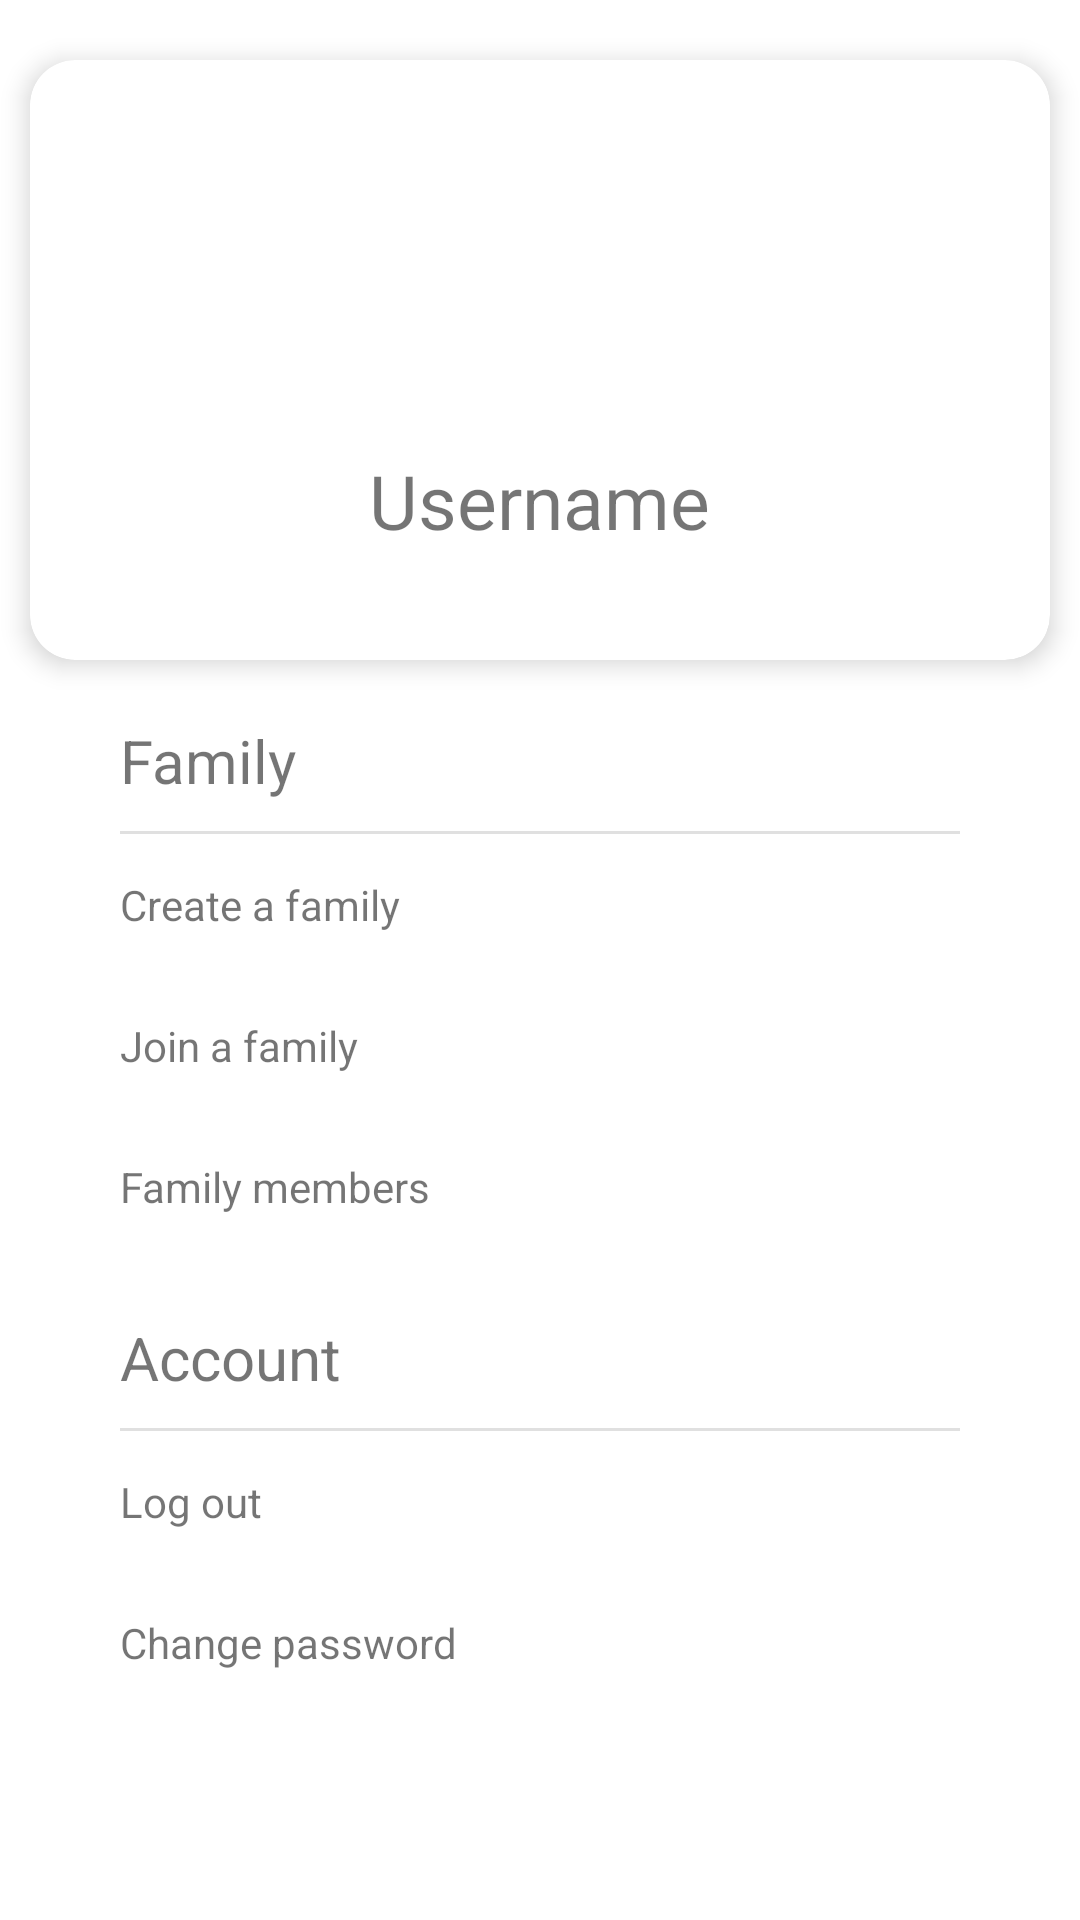

Write the Android layout XML for this screen, with the resource values it uses.
<!-- AndroidManifest.xml: application theme Theme.App -->
<!-- res/layout/fragment_user_profile.xml -->
<?xml version="1.0" encoding="utf-8"?>
<androidx.constraintlayout.widget.ConstraintLayout xmlns:android="http://schemas.android.com/apk/res/android"
    xmlns:app="http://schemas.android.com/apk/res-auto"
    xmlns:tools="http://schemas.android.com/tools"
    android:layout_width="match_parent"
    android:layout_height="match_parent"
    tools:context=".view.profile.UserProfileFragment">


    <androidx.core.widget.NestedScrollView
        android:layout_width="match_parent"
        android:layout_height="match_parent"
        app:layout_constrainedHeight="true"
        app:layout_constraintBottom_toBottomOf="parent"
        app:layout_constraintEnd_toEndOf="parent"
        app:layout_constraintStart_toStartOf="parent"
        app:layout_constraintTop_toTopOf="parent">





        <LinearLayout
            android:layout_width="match_parent"
            android:layout_height="wrap_content"
            android:orientation="vertical">

            <com.google.android.material.card.MaterialCardView
                android:id="@+id/Profile_UserCard"
                style="?attr/materialCardViewFilledStyle"
                android:layout_width="340dp"
                android:layout_height="200dp"
                android:layout_marginTop="20dp"
                android:layout_gravity="center_horizontal"
                android:backgroundTint="@color/white"
                app:cardCornerRadius="15dp"
                app:cardElevation="5dp">

                <LinearLayout
                    android:layout_width="match_parent"
                    android:layout_height="wrap_content"
                    android:layout_marginVertical="30dp"
                    android:orientation="vertical">

                    <ImageView
                        android:id="@+id/Profile_Avatar"
                        android:layout_width="80dp"
                        android:layout_height="80dp"
                        android:layout_gravity="center_horizontal"
                        app:srcCompat="@drawable/ic_account" />

                    <TextView
                        android:layout_width="wrap_content"
                        android:layout_height="wrap_content"
                        android:layout_gravity="center_horizontal"
                        android:layout_marginTop="20dp"
                        android:text="Username"
                        android:textSize="25dp" />
                </LinearLayout>
            </com.google.android.material.card.MaterialCardView>


            <LinearLayout
                android:layout_width="match_parent"
                android:layout_height="wrap_content"
                android:layout_marginTop="20dp"
                android:layout_marginHorizontal="40dp"
                android:orientation="vertical">

                <TextView
                    android:layout_width="wrap_content"
                    android:layout_height="wrap_content"
                    android:layout_gravity="center_vertical"
                    android:text="Family"
                    android:textFontWeight="600"
                    android:textSize="20dp" />

                <com.google.android.material.divider.MaterialDivider
                    android:layout_width="match_parent"
                    android:layout_height="wrap_content"
                    android:layout_marginTop="10dp" />

                <LinearLayout
                    android:id="@+id/Profile_CreateFamilyLayout"
                    android:layout_width="match_parent"
                    android:layout_height="wrap_content"
                    android:clickable="true"
                    android:focusable="true"
                    android:orientation="horizontal">

                    <TextView
                        android:layout_width="wrap_content"
                        android:layout_height="wrap_content"
                        android:layout_marginVertical="14dp"
                        android:text="Create a family" />

                    <TextView
                        android:layout_width="0dp"
                        android:layout_height="0dp"
                        android:layout_weight="1" />

                    <ImageView
                        android:layout_width="wrap_content"
                        android:layout_height="wrap_content"
                        android:layout_gravity="center_vertical"
                        android:layout_marginHorizontal="2dp"
                        app:srcCompat="@drawable/ic_keyboard_arrow_right_24" />

                </LinearLayout>

                <LinearLayout
                    android:id="@+id/Profile_JoinFamilyLayout"
                    android:layout_width="match_parent"
                    android:layout_height="wrap_content"
                    android:clickable="true"
                    android:focusable="true"
                    android:orientation="horizontal">

                    <TextView
                        android:layout_width="wrap_content"
                        android:layout_height="wrap_content"
                        android:layout_marginVertical="14dp"
                        android:text="Join a family" />

                    <TextView
                        android:layout_width="0dp"
                        android:layout_height="0dp"
                        android:layout_weight="1" />

                    <ImageView
                        android:layout_width="wrap_content"
                        android:layout_height="wrap_content"
                        android:layout_gravity="center_vertical"
                        android:layout_marginHorizontal="2dp"
                        app:srcCompat="@drawable/ic_keyboard_arrow_right_24" />
                </LinearLayout>

                <LinearLayout
                    android:id="@+id/Profile_FamilyMemberLayout"
                    android:layout_width="match_parent"
                    android:layout_height="wrap_content"
                    android:clickable="true"
                    android:focusable="true"
                    android:orientation="horizontal">

                    <TextView
                        android:layout_width="wrap_content"
                        android:layout_height="wrap_content"
                        android:layout_marginVertical="14dp"
                        android:text="Family members" />

                    <TextView
                        android:layout_width="0dp"
                        android:layout_height="0dp"
                        android:layout_weight="1" />

                    <ImageView
                        android:layout_width="wrap_content"
                        android:layout_height="wrap_content"
                        android:layout_gravity="center_vertical"
                        android:layout_marginHorizontal="2dp"
                        app:srcCompat="@drawable/ic_keyboard_arrow_right_24" />

                </LinearLayout>

                <TextView
                    android:layout_width="wrap_content"
                    android:layout_height="wrap_content"
                    android:layout_gravity="center_vertical"
                    android:layout_marginTop="20dp"
                    android:text="Account"
                    android:textFontWeight="600"
                    android:textSize="20dp" />

                <com.google.android.material.divider.MaterialDivider
                    android:layout_width="match_parent"
                    android:layout_height="wrap_content"
                    android:layout_marginTop="10dp" />

                <LinearLayout
                    android:id="@+id/Profile_Logout"
                    android:layout_width="match_parent"
                    android:layout_height="wrap_content"
                    android:clickable="true"
                    android:focusable="true"
                    android:orientation="horizontal">

                    <TextView
                        android:layout_width="wrap_content"
                        android:layout_height="wrap_content"
                        android:layout_marginVertical="14dp"
                        android:text="Log out" />

                    <TextView
                        android:layout_width="0dp"
                        android:layout_height="0dp"
                        android:layout_weight="1" />

                    <ImageView
                        android:layout_width="wrap_content"
                        android:layout_height="wrap_content"
                        android:layout_gravity="center_vertical"
                        android:layout_marginHorizontal="2dp"
                        app:srcCompat="@drawable/ic_keyboard_arrow_right_24" />

                </LinearLayout>

                <LinearLayout
                    android:id="@+id/Profile_ChangePassword"
                    android:layout_width="match_parent"
                    android:layout_height="wrap_content"
                    android:clickable="true"
                    android:focusable="true"
                    android:orientation="horizontal">

                    <TextView
                        android:layout_width="wrap_content"
                        android:layout_height="wrap_content"
                        android:layout_marginVertical="14dp"
                        android:text="Change password" />

                    <TextView
                        android:layout_width="0dp"
                        android:layout_height="0dp"
                        android:layout_weight="1" />

                    <ImageView
                        android:layout_width="wrap_content"
                        android:layout_height="wrap_content"
                        android:layout_gravity="center_vertical"
                        android:layout_marginHorizontal="2dp"
                        app:srcCompat="@drawable/ic_keyboard_arrow_right_24" />

                </LinearLayout>

            </LinearLayout>





        </LinearLayout>
    </androidx.core.widget.NestedScrollView>


</androidx.constraintlayout.widget.ConstraintLayout>
<!-- resources referenced by this layout -->
<resources>
  <color name="white">#FFFFFFFF</color>
  <style name="Theme.App" parent="Theme.MaterialComponents.DayNight.NoActionBar">
          
  
  
  
  
  
  
  
          
  
          
      </style>
</resources>
